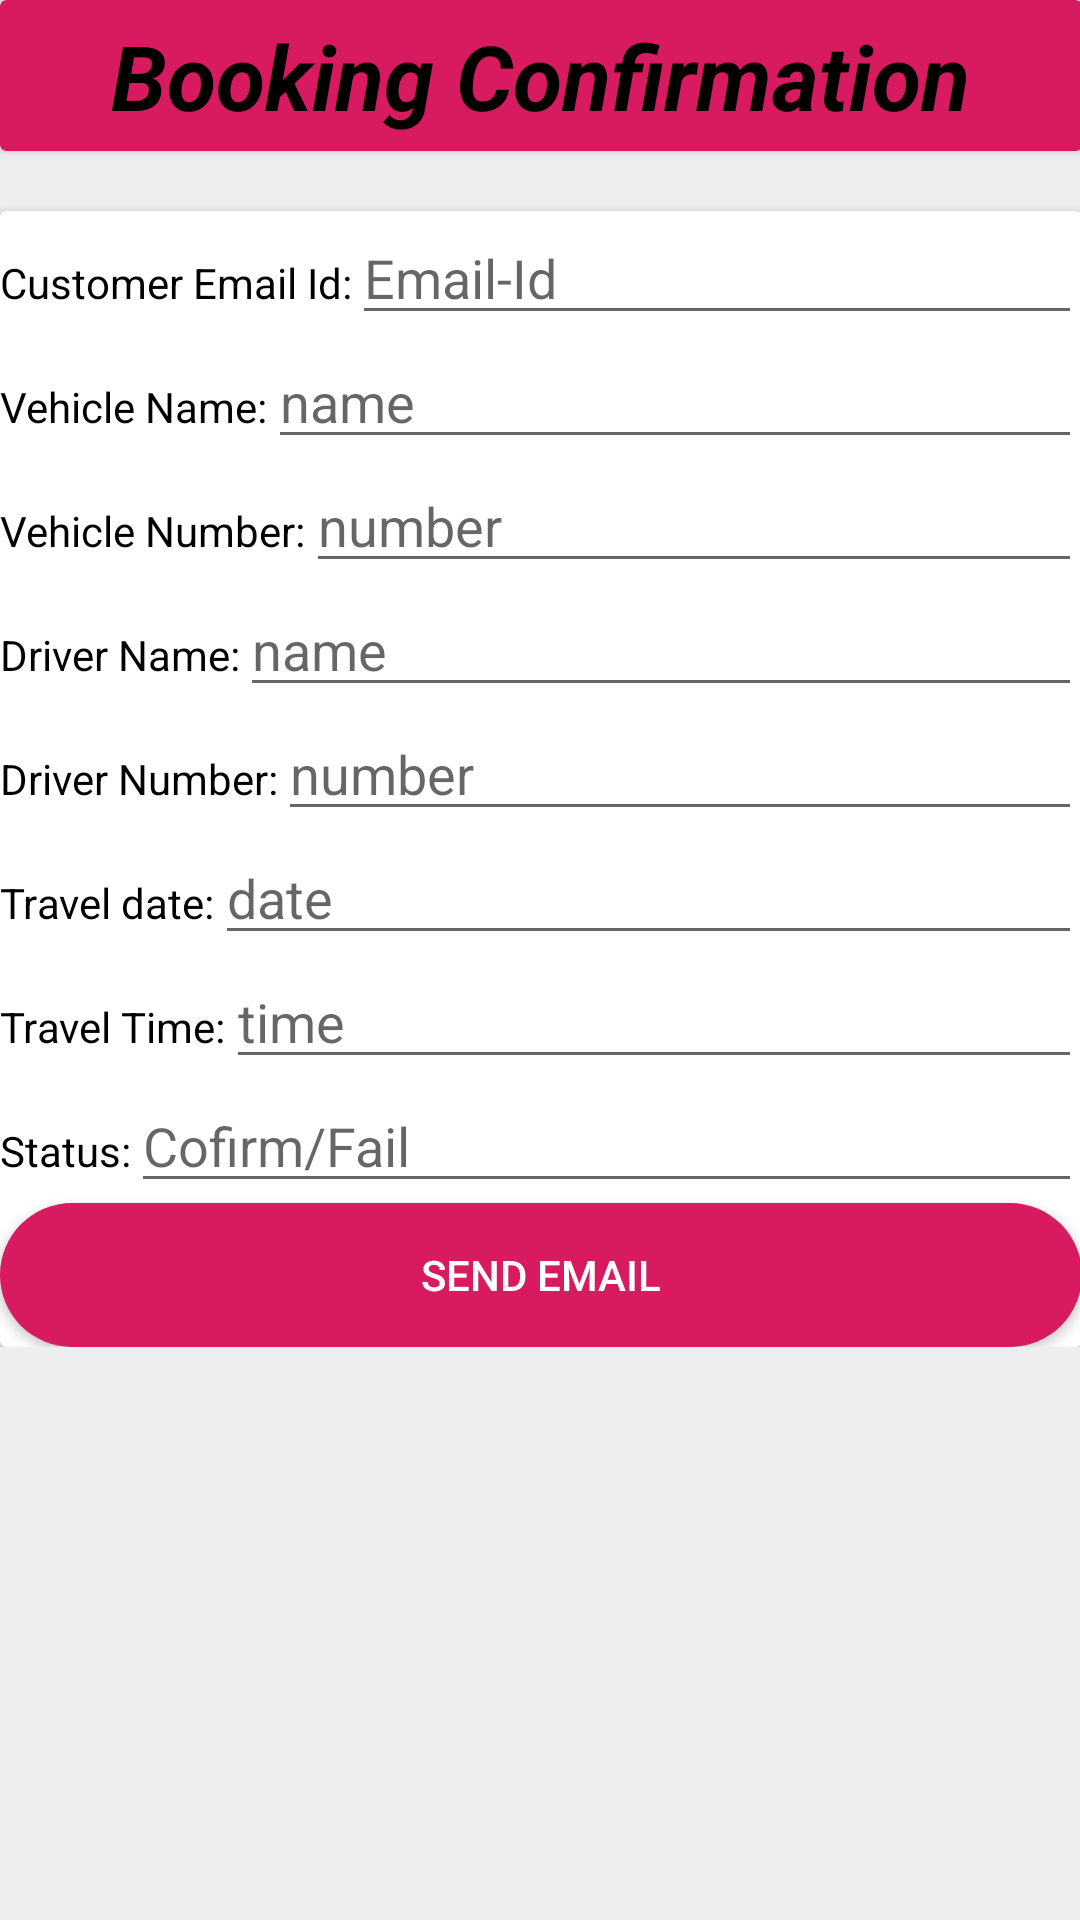

Reconstruct the res/layout file that produces this screen, plus the resources it refers to.
<!-- AndroidManifest.xml: application theme AppTheme.NoActionBar -->
<!-- res/layout/activity_booking_confirmation.xml -->
<?xml version="1.0" encoding="utf-8"?>
<ScrollView xmlns:android="http://schemas.android.com/apk/res/android"
    xmlns:tools="http://schemas.android.com/tools"
    android:layout_width="match_parent"
    android:layout_height="match_parent"
    android:paddingBottom="@dimen/activity_vertical_margin"
    android:paddingLeft="@dimen/activity_horizontal_margin"
    android:paddingRight="@dimen/activity_horizontal_margin"
    android:paddingTop="@dimen/activity_vertical_margin"
    android:background="@color/background"
    tools:context=".BookingConfirmation">

<RelativeLayout
    android:layout_width="match_parent"
    android:layout_height="match_parent">
    <androidx.cardview.widget.CardView
        android:layout_width="match_parent"
        android:layout_height="wrap_content"
        android:id="@+id/cardbookinglayout"
        android:backgroundTint="@color/colorAccent">
        <TextView
            android:layout_marginTop="5dp"
            android:layout_marginBottom="5dp"
            android:layout_width="wrap_content"
            android:layout_height="wrap_content"
            android:text="Booking Confirmation"
            android:textSize="30dp"
            android:textColor="#000000"
            android:textStyle="italic|bold"
            android:layout_gravity="center_horizontal"
            android:id="@+id/textbook"/>
    </androidx.cardview.widget.CardView>

    <androidx.cardview.widget.CardView
        android:layout_width="match_parent"
        android:layout_height="wrap_content"
        android:layout_below="@id/cardbookinglayout"
        android:layout_marginTop="20dp"
        >
        <LinearLayout
            android:layout_width="match_parent"
            android:layout_height="wrap_content"
            android:orientation="vertical">
        <LinearLayout
            android:layout_width="match_parent"
            android:layout_height="wrap_content"
            android:orientation="horizontal">
            <TextView
                android:layout_width="wrap_content"
                android:layout_height="wrap_content"
                android:text="Customer Email Id:"
                android:textColor="#000000"/>
            <EditText
                android:layout_width="match_parent"
                android:layout_height="wrap_content"
                android:hint="Email-Id"
                android:id="@+id/custemail"/>
        </LinearLayout>
            <LinearLayout
                android:layout_width="match_parent"
                android:layout_height="wrap_content"
                android:orientation="horizontal">
                <TextView
                    android:layout_width="wrap_content"
                    android:layout_height="wrap_content"
                    android:text="Vehicle Name:"
                    android:textColor="#000000"/>
                <EditText
                    android:layout_width="match_parent"
                    android:layout_height="wrap_content"
                    android:hint="name"
                    android:id="@+id/vname"/>
            </LinearLayout>
            <LinearLayout
                android:layout_width="match_parent"
                android:layout_height="wrap_content"
                android:orientation="horizontal">
                <TextView
                    android:layout_width="wrap_content"
                    android:layout_height="wrap_content"
                    android:text="Vehicle Number:"
                    android:textColor="#000000"

                    />
                <EditText
                    android:layout_width="match_parent"
                    android:layout_height="wrap_content"
                    android:hint="number"
                    android:id="@+id/vnumber"/>
            </LinearLayout>
            <LinearLayout
                android:layout_width="match_parent"
                android:layout_height="wrap_content"
                android:orientation="horizontal">
                <TextView
                    android:layout_width="wrap_content"
                    android:layout_height="wrap_content"
                    android:text="Driver Name:"
                    android:textColor="#000000"/>
                <EditText
                    android:layout_width="match_parent"
                    android:layout_height="wrap_content"
                    android:hint="name"
                    android:id="@+id/drivername"/>
            </LinearLayout>
            <LinearLayout
                android:layout_width="match_parent"
                android:layout_height="wrap_content"
                android:orientation="horizontal">
                <TextView
                    android:layout_width="wrap_content"
                    android:layout_height="wrap_content"
                    android:text="Driver Number:"
                    android:textColor="#000000"/>
                <EditText
                    android:layout_width="match_parent"
                    android:layout_height="wrap_content"
                    android:hint="number"
                    android:id="@+id/drivernumber"/>
            </LinearLayout>
            <LinearLayout
                android:layout_width="match_parent"
                android:layout_height="wrap_content"
                android:orientation="horizontal">
                <TextView
                    android:layout_width="wrap_content"
                    android:layout_height="wrap_content"
                    android:text="Travel date:"
                    android:textColor="#000000"/>
                <EditText
                    android:layout_width="match_parent"
                    android:layout_height="wrap_content"
                    android:hint="date"
                    android:id="@+id/traveldate"/>
            </LinearLayout>
            <LinearLayout
                android:layout_width="match_parent"
                android:layout_height="wrap_content"
                android:orientation="horizontal">
                <TextView
                    android:layout_width="wrap_content"
                    android:layout_height="wrap_content"
                    android:text="Travel Time:"
                    android:textColor="#000000"/>
                <EditText
                    android:layout_width="match_parent"
                    android:layout_height="wrap_content"
                    android:hint="time"
                    android:id="@+id/traveltime"/>
            </LinearLayout>
            <LinearLayout
                android:layout_width="match_parent"
                android:layout_height="wrap_content"
                android:orientation="horizontal">
                <TextView
                    android:layout_width="wrap_content"
                    android:layout_height="wrap_content"
                    android:text="Status:"
                    android:textColor="#000000"/>
                <EditText
                    android:layout_width="match_parent"
                    android:layout_height="wrap_content"
                    android:hint="Cofirm/Fail"
                    android:id="@+id/status"/>
            </LinearLayout>
            <Button
                android:layout_width="match_parent"
                android:layout_height="wrap_content"
                android:text="Send Email"
                android:textColor="#ffffff"
                android:id="@+id/confirmsend"
                android:background="@drawable/button_rounded"
                />
        </LinearLayout>
    </androidx.cardview.widget.CardView>
</RelativeLayout>
</ScrollView>
<!-- resources referenced by this layout -->
<resources>
  <color name="background">#EEEDEF</color>
  <color name="colorAccent">#D81B60</color>
  <!-- drawable button_rounded (drawable) -->
  <?xml version="1.0" encoding="utf-8"?>
  <shape
      xmlns:android="http://schemas.android.com/apk/res/android"
      android:shape="rectangle">
      <solid
          android:color="@color/colorAccent"/>
  
      <corners
          android:radius="25dp"
  
          />
  
  </shape>
  <style name="AppTheme.NoActionBar">
          <item name="windowActionBar">false</item>
          <item name="windowNoTitle">true</item>
          <item name="android:statusBarColor">@android:color/transparent</item>
      </style>
</resources>
